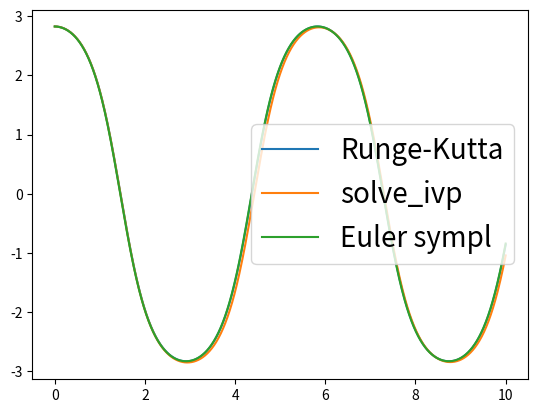
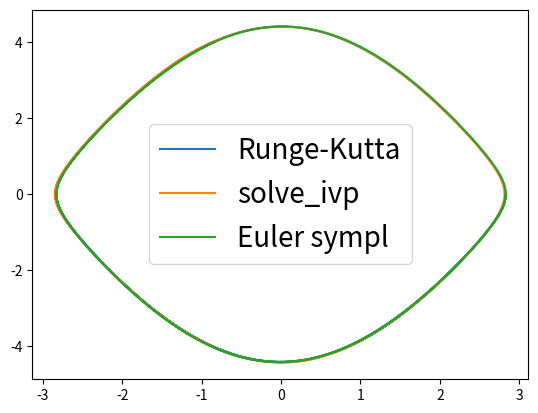

The matplotlib source for these figures, in order:
#!/usr/bin/python3

import numpy as np
import matplotlib.pyplot as plt
from scipy.integrate import solve_ivp

def rownanie_wahadla(t, u, g, l):
    theta, omega = u

    dtheta_dt = omega
    domega_dt = -(g/l)*np.sin(theta)

    return np.array([dtheta_dt, domega_dt])

def Euler(t, u, rownanie, delta_t, args):
    du_dt = rownanie(t, u, *args)

    return u + du_dt*delta_t

def Euler_sympl(t, u, rownanie, delta_t, args):
    theta, omega = u
    dtheta_dt, domega_dt = rownanie(t, u, *args)

    nowa_omega = omega + domega_dt*delta_t
    nowa_theta = theta + nowa_omega*delta_t

    return np.array([nowa_theta, nowa_omega])

def RK4(t, u, rownanie, delta_t, args):
    k1 = rownanie(t, u, *args)
    k2 = rownanie(t + delta_t/2, u + k1*delta_t/2, *args)
    k3 = rownanie(t + delta_t/2, u + k2*delta_t/2, *args)
    k4 = rownanie(t + delta_t, u + k3*delta_t, *args)

    return u + (1/6)*(k1 + 2*k2 + 2*k3 + k4)*delta_t


delta_t = 0.01
g = 10
l = 2
theta0 = 0.9*np.pi
omega0 = 0
liczba_krokow = 1000
czasy = np.linspace(0, delta_t*liczba_krokow, liczba_krokow)

u_E = [np.array([theta0, omega0])]
u_Esympl = [np.array([theta0, omega0])]
u_RK = [np.array([theta0, omega0])]

for ti in czasy[:-1]:
    nowe_u_E = Euler(ti, u_E[-1], rownanie_wahadla, delta_t, (g, l))
    nowe_u_Esympl = Euler_sympl(ti, u_Esympl[-1], rownanie_wahadla, delta_t, (g, l))
    nowe_u_RK = RK4(ti, u_RK[-1], rownanie_wahadla, delta_t, (g, l))
    u_E.append(nowe_u_E)
    u_RK.append(nowe_u_RK)
    u_Esympl.append(nowe_u_Esympl)


u_E = np.array(u_E)
u_RK = np.array(u_RK)
u_Esympl = np.array(u_Esympl)
theta_E, omega_E = u_E.T
theta_Esympl, omega_Esympl = u_Esympl.T
theta_RK, omega_RK = u_RK.T


t_span = (czasy[0], czasy[-1])
sol = solve_ivp(rownanie_wahadla, t_span, (theta0, omega0), args=(g, l), dense_output=True)
print(sol)
# sol.sol()

fig, ax = plt.subplots()

# ax.plot(czasy, theta_E, label='Euler')
ax.plot(czasy, theta_RK, label='Runge-Kutta')
# ax.plot(sol.t, sol.y[0], label='solve_ivp')
ax.plot(czasy, sol.sol(czasy)[0], label='solve_ivp')
ax.plot(czasy, theta_Esympl, label='Euler sympl')

fontsize = 20
ax.legend(fontsize=fontsize)

plt.show()
plt.close(fig)


fig, ax = plt.subplots()

# ax.plot(theta_E, omega_E, label='Euler')
ax.plot(theta_RK, omega_RK, label='Runge-Kutta')
ax.plot(sol.sol(czasy)[0], sol.sol(czasy)[1], label='solve_ivp')
ax.plot(theta_Esympl, omega_Esympl, label='Euler sympl')

ax.legend(fontsize=fontsize)

plt.show()
plt.close(fig)
